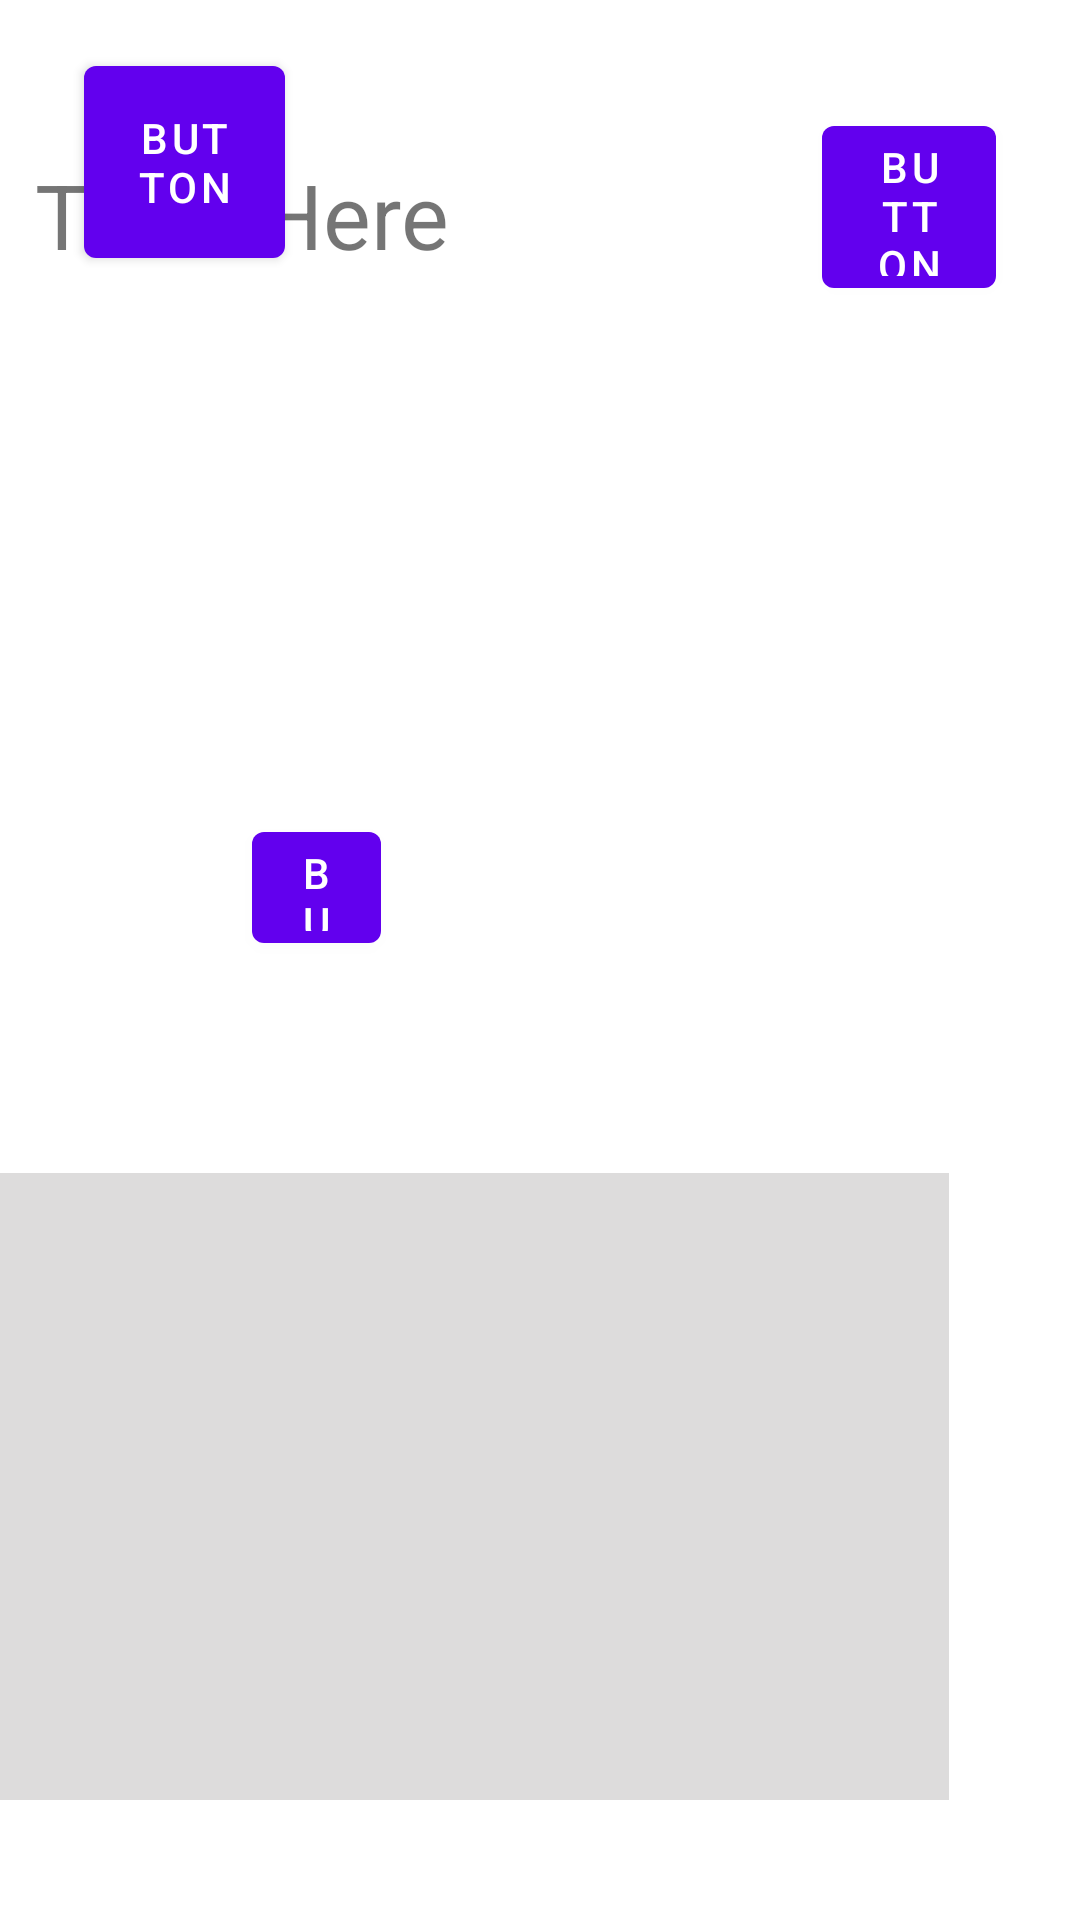

The Android layout XML behind this screen, and the referenced resources:
<!-- AndroidManifest.xml: activity theme Theme.MaterialComponents.DayNight.NoActionBar -->
<!-- res/layout/activity_tracing.xml -->
<?xml version="1.0" encoding="utf-8"?>
<androidx.constraintlayout.widget.ConstraintLayout xmlns:android="http://schemas.android.com/apk/res/android"
    xmlns:app="http://schemas.android.com/apk/res-auto"
    xmlns:tools="http://schemas.android.com/tools"
    android:layout_width="match_parent"
    android:layout_height="match_parent"
    tools:context=".TracingActivity">

    <Button
        android:id="@+id/logout_btn"
        android:layout_width="67dp"
        android:layout_height="76dp"
        android:layout_marginStart="28dp"
        android:layout_marginLeft="28dp"
        android:layout_marginTop="16dp"
        android:text="Button"
        app:layout_constraintStart_toStartOf="parent"
        app:layout_constraintTop_toTopOf="parent" />

    <Button
        android:id="@+id/button6"
        android:layout_width="43dp"
        android:layout_height="49dp"
        android:layout_marginStart="84dp"
        android:layout_marginLeft="84dp"
        android:text="Button"
        app:layout_constraintBottom_toTopOf="@+id/button8"
        app:layout_constraintStart_toStartOf="parent"
        app:layout_constraintTop_toBottomOf="@+id/logout_btn"
        app:layout_constraintVertical_bias="0.636" />

    <Button
        android:id="@+id/button8"
        android:layout_width="43dp"
        android:layout_height="49dp"
        android:layout_marginStart="84dp"
        android:layout_marginLeft="84dp"
        android:layout_marginBottom="168dp"
        android:text="Button"
        app:layout_constraintBottom_toBottomOf="parent"
        app:layout_constraintEnd_toStartOf="@+id/view"
        app:layout_constraintHorizontal_bias="0.0"
        app:layout_constraintStart_toStartOf="parent" />

    <Button
        android:id="@+id/button7"
        android:layout_width="58dp"
        android:layout_height="66dp"
        android:layout_marginTop="36dp"
        android:layout_marginEnd="28dp"
        android:layout_marginRight="28dp"
        android:text="Button"
        app:layout_constraintEnd_toEndOf="parent"
        app:layout_constraintTop_toTopOf="parent" />

    <TextView
        android:id="@+id/textView"
        android:layout_width="227dp"
        android:layout_height="55dp"
        android:layout_marginTop="44dp"
        android:layout_marginEnd="80dp"
        android:layout_marginRight="80dp"
        android:gravity="center"
        android:text="TraceHere"
        android:textSize="30sp"
        app:layout_constraintEnd_toStartOf="@+id/button7"
        app:layout_constraintTop_toTopOf="parent" />

    <View
        android:id="@+id/view"
        android:layout_width="455dp"
        android:layout_height="209dp"
        android:layout_marginEnd="44dp"
        android:layout_marginRight="44dp"
        android:layout_marginBottom="40dp"
        android:background="#8AC1BEBE"
        app:layout_constraintBottom_toBottomOf="parent"
        app:layout_constraintEnd_toEndOf="parent" />

    <ImageView
        android:id="@+id/imageView2"
        android:layout_width="135dp"
        android:layout_height="121dp"
        android:layout_marginStart="56dp"
        android:layout_marginLeft="56dp"
        android:layout_marginTop="32dp"
        app:layout_constraintStart_toStartOf="parent"
        app:layout_constraintTop_toBottomOf="@+id/button8"
        tools:srcCompat="@tools:sample/avatars" />

</androidx.constraintlayout.widget.ConstraintLayout>
<!-- resources referenced by this layout -->
<resources>

</resources>
